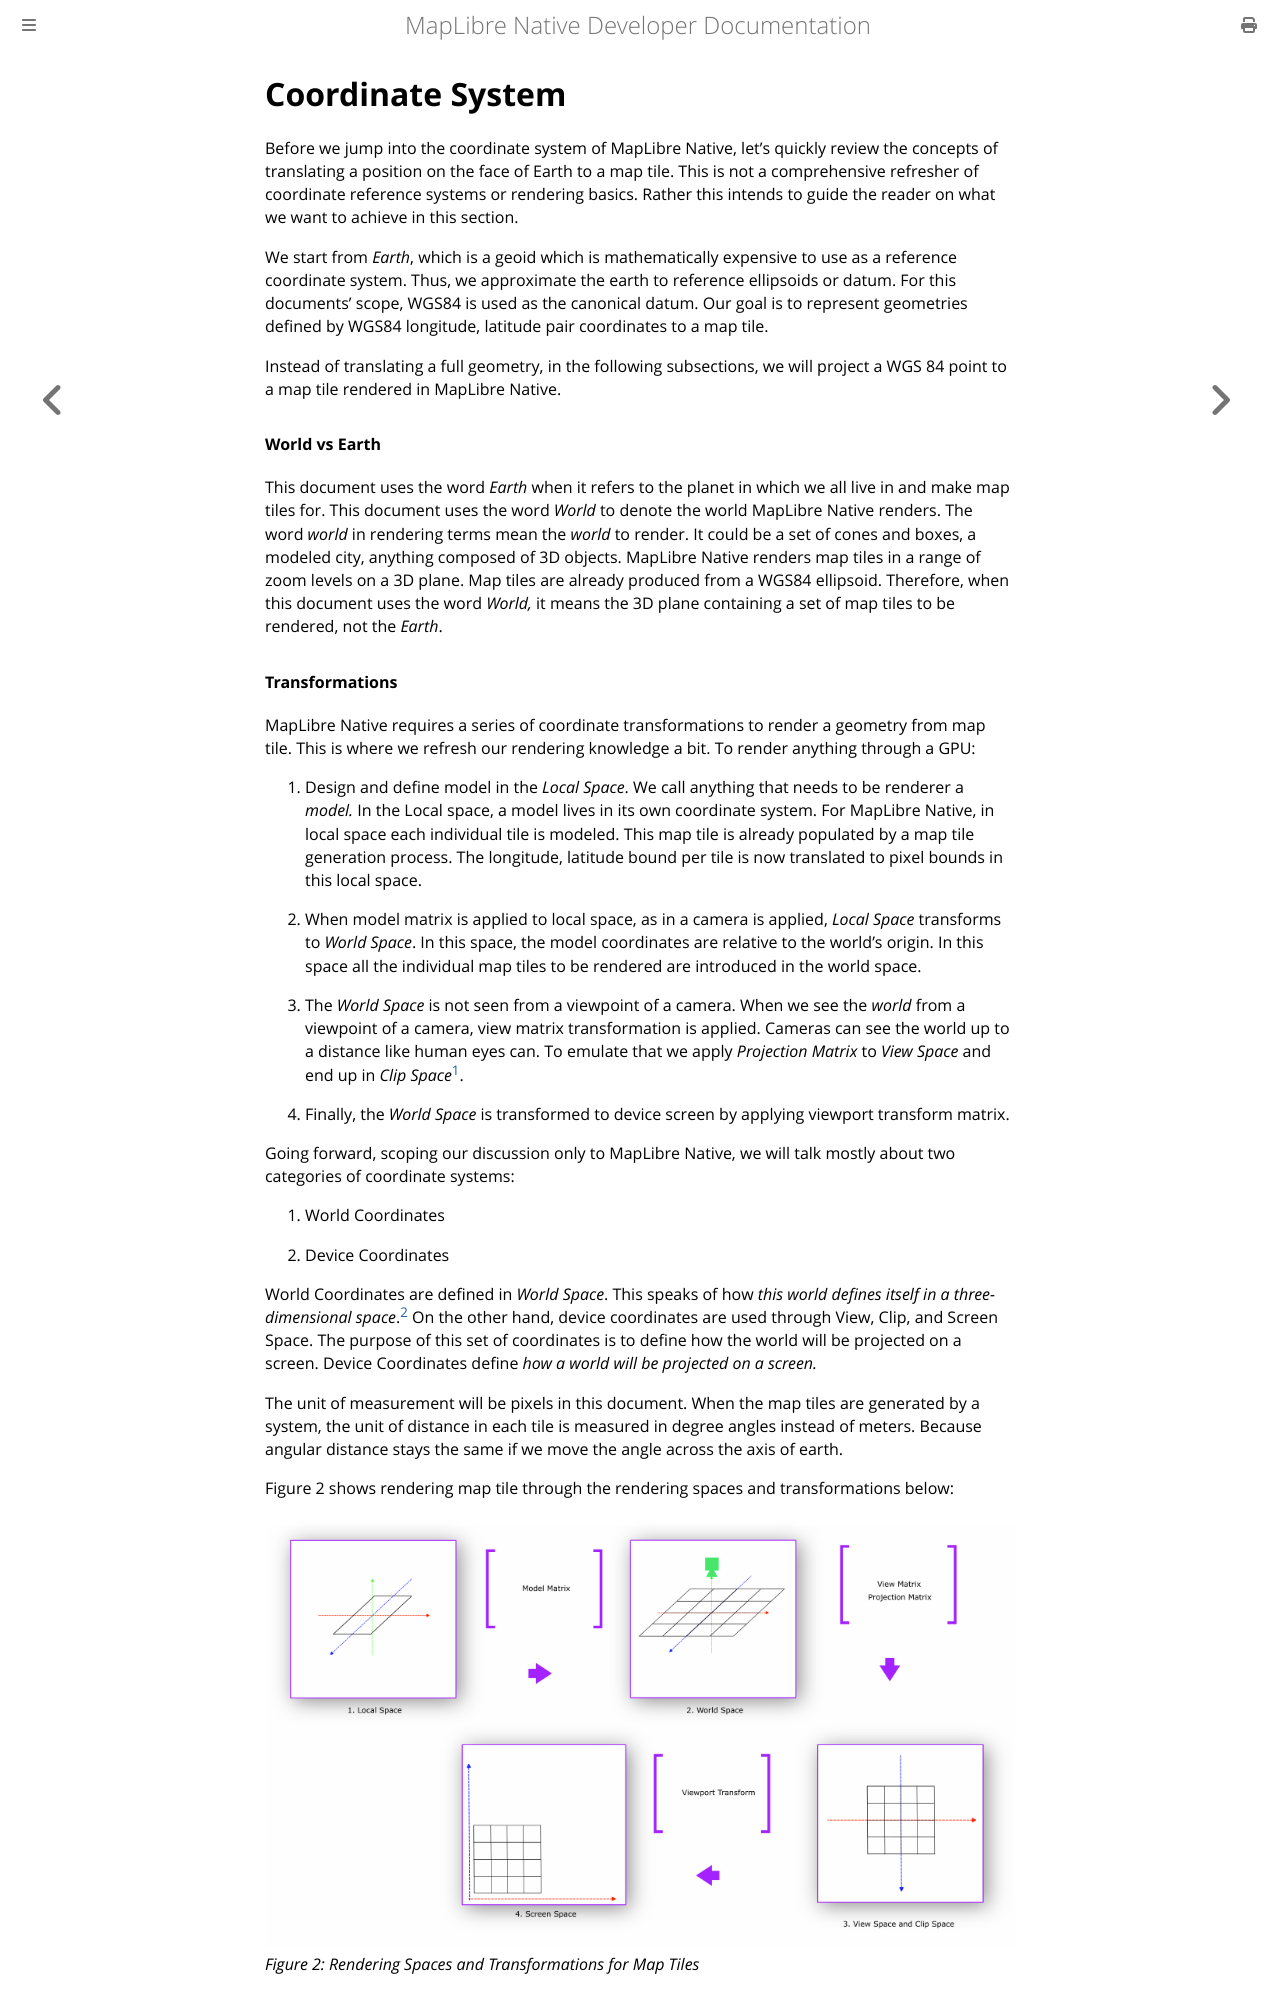

repository: maplibre/maplibre-native · page: docs/book/design/coordinate-system.html · generator: mdbook

# Coordinate System

Before we jump into the coordinate system of MapLibre Native GL, let's
quickly review the concepts of translating a position on the face of
Earth to a map tile. This is not a comprehensive refresher of coordinate
reference systems or rendering basics. Rather this intends to guide the
reader on what we want to achieve in this section.

We start from *Earth*, which is a geoid which is mathematically
expensive to use as a reference coordinate system. Thus, we approximate
the earth to reference ellipsoids or datum. For this documents' scope,
WGS84 is used as the canonical datum. Our goal is to represent
geometries defined by WGS84 longitude, latitude pair coordinates to a
map tile.

Instead of translating a full geometry, in the following subsections, we
will project a WGS 84 point to a map tile rendered in MapLibre GL
Native.

#### World vs Earth

This document uses the word *Earth* when it refers to the planet in
which we all live in and make map tiles for. This document uses the word
*World* to denote the world MapLibre Native GL renders. The word *world*
in rendering terms mean the *world* to render. It could be a set of
cones and boxes, a modeled city, anything composed of 3D objects.
MapLibre GL Native renders map tiles in a range of zoom levels on a 3D
plane. Map tiles are already produced from a WGS84 ellipsoid. Therefore,
when this document uses the word *World,* it means the 3D plane
containing a set of map tiles to be rendered, not the *Earth*.

#### Transformations

MapLibre GL requires a series of coordinate transformations to render a
geometry from map tile. This is where we refresh our rendering knowledge
a bit. To render anything through a GPU:

1.  Design and define model in the *Local Space*. We call anything that
    needs to be renderer a *model.* In the Local space, a model lives in
    its own coordinate system. For MapLibre Native GL, in local space
    each individual tile is modeled. This map tile is already populated
    by a map tile generation process. The longitude, latitude bound per
    tile is now translated to pixel bounds in this local space.

2.  When model matrix is applied to local space, as in a camera is
    applied, *Local Space* transforms to *World Space*. In this space,
    the model coordinates are relative to the world's origin. In this
    space all the individual map tiles to be rendered are introduced in
    the world space.

3.  The *World Space* is not seen from a viewpoint of a camera. When we
    see the *world* from a viewpoint of a camera, view matrix
    transformation is applied. Cameras can see the world up to a
    distance like human eyes can. To emulate that we apply *Projection
    Matrix* to *View Space* and end up in *Clip Space*[^8].

4.  Finally, the *World Space* is transformed to device screen by
    applying viewport transform matrix.

Going forward, scoping our discussion only to MapLibre GL Native, we
will talk mostly about two categories of coordinate systems:

1.  World Coordinates

2.  Device Coordinates

World Coordinates are defined in *World Space*. This speaks of how *this
world defines itself in a three-dimensional space*.[^9] On the other
hand, device coordinates are used through View, Clip, and Screen Space.
The purpose of this set of coordinates is to define how the world will
be projected on a screen. Device Coordinates define *how a world will be
projected on a screen.*

The unit of measurement will be pixels in this document. When the map
tiles are generated by a system, the unit of distance in each tile is
measured in degree angles instead of meters. Because angular distance
stays the same if we move the angle across the axis of earth.

Figure 2 shows rendering map tile through the rendering spaces and
transformations below:

![](media/rendering-spaces-and-transformations-for-map-tiles.png)   
*Figure 2: Rendering Spaces and Transformations for Map Tiles*
